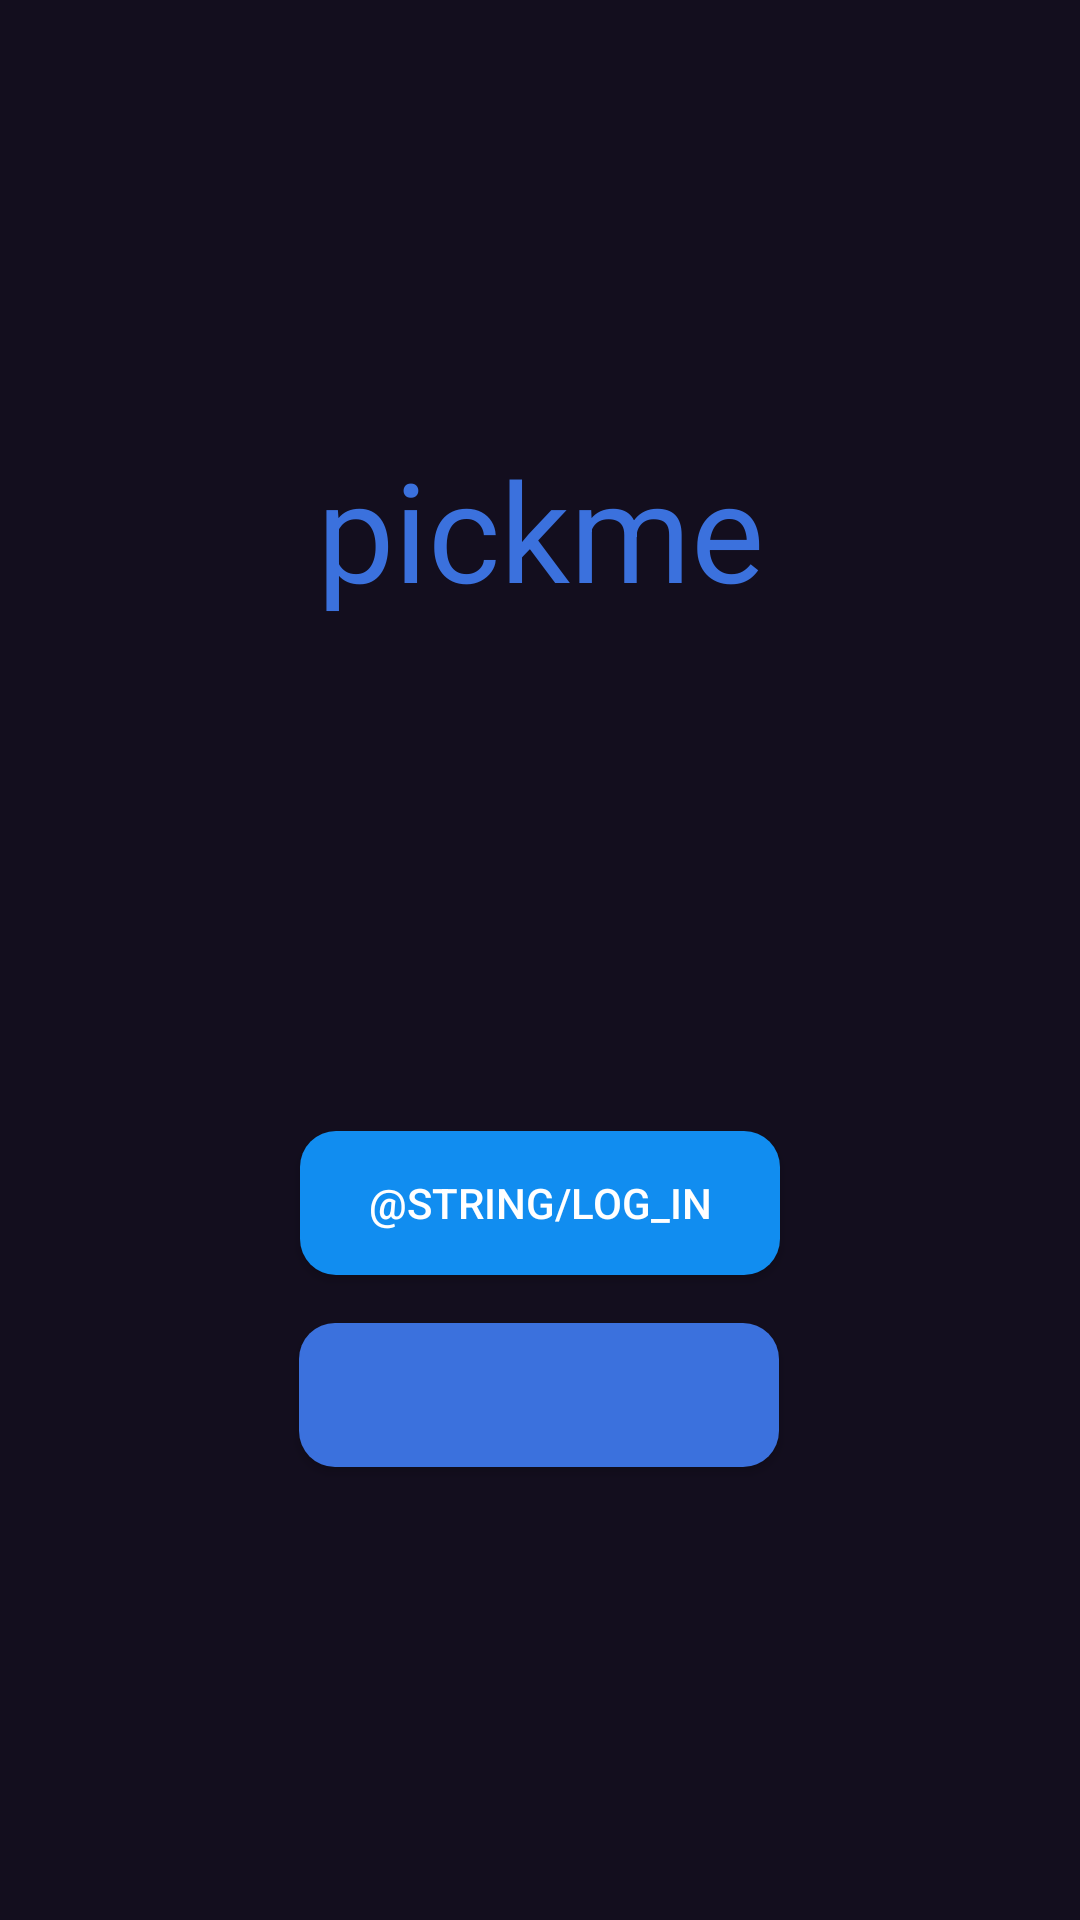

Reconstruct the res/layout file that produces this screen, plus the resources it refers to.
<!-- AndroidManifest.xml: application theme AppTheme -->
<!-- res/layout/activity_main.xml -->
<?xml version="1.0" encoding="utf-8"?>
<android.support.constraint.ConstraintLayout xmlns:android="http://schemas.android.com/apk/res/android"
    xmlns:app="http://schemas.android.com/apk/res-auto"
    xmlns:tools="http://schemas.android.com/tools"
    android:layout_width="match_parent"
    android:layout_height="match_parent"
    android:background="#130E1E"
    tools:context=".MainActivity">

    <TextView
        android:id="@+id/textView"
        android:layout_width="wrap_content"
        android:layout_height="wrap_content"
        android:text="pickme"
        android:textColor="#3B71DD"
        android:textSize="46"
        app:layout_constraintBottom_toBottomOf="parent"
        app:layout_constraintLeft_toLeftOf="parent"
        app:layout_constraintRight_toRightOf="parent"
        app:layout_constraintTop_toTopOf="parent"
        app:layout_constraintVertical_bias="0.252" />

    <Button
        android:id="@+id/signUpButton"
        android:layout_width="160"
        android:layout_height="wrap_content"
        android:layout_marginStart="8dp"
        android:layout_marginTop="16dp"
        android:layout_marginEnd="8dp"
        android:layout_marginBottom="8dp"
        android:background="@drawable/dark_blue_rounded_button"
        android:textColor="#ffffff"
        app:layout_constraintBottom_toBottomOf="parent"
        app:layout_constraintEnd_toEndOf="parent"
        app:layout_constraintHorizontal_bias="0.498"
        app:layout_constraintStart_toStartOf="parent"
        app:layout_constraintTop_toBottomOf="@+id/loginButton"
        app:layout_constraintVertical_bias="0.0"
        tools:text="@string/sign_up" />

    <Button
        android:id="@+id/loginButton"
        android:layout_width="160"
        android:layout_height="wrap_content"
        android:layout_marginStart="8dp"
        android:layout_marginTop="170dp"
        android:layout_marginEnd="8dp"
        android:background="@drawable/light_blue_rounded_button"
        android:text="@string/log_in"
        android:textColor="#ffffff"
        app:layout_constraintEnd_toEndOf="parent"
        app:layout_constraintStart_toStartOf="parent"
        app:layout_constraintTop_toBottomOf="@+id/textView" />

</android.support.constraint.ConstraintLayout>
<!-- resources referenced by this layout -->
<resources>
  <!-- drawable dark_blue_rounded_button (drawable) -->
  <?xml version="1.0" encoding="utf-8"?>
      <shape xmlns:android="http://schemas.android.com/apk/res/android"
          android:shape="rectangle">
          <solid android:color="#3B71DD" />
          <corners android:bottomRightRadius="12dp"
              android:bottomLeftRadius="12dp"
              android:topRightRadius="12dp"
              android:topLeftRadius="12dp"/>
      </shape>
  <!-- drawable light_blue_rounded_button (drawable) -->
  <?xml version="1.0" encoding="utf-8"?>
      <shape xmlns:android="http://schemas.android.com/apk/res/android"
          android:shape="rectangle">
          <solid android:color="@color/colorPrimary" />
          <corners android:bottomRightRadius="12dp"
              android:bottomLeftRadius="12dp"
              android:topRightRadius="12dp"
              android:topLeftRadius="12dp"/>
      </shape>
  <style name="AppTheme" parent="Theme.MaterialComponents.NoActionBar">
          
          <item name="android:navigationBarColor">@color/colorPrimaryDark</item>
          <item name="colorPrimary">@color/colorPrimary</item>
          <item name="colorPrimaryDark">@color/colorPrimaryDark</item>
          <item name="colorAccent">@color/colorAccent</item>
      </style>
  <color name="colorPrimary">#118DF0</color>
  <color name="colorPrimaryDark">#0E2F56</color>
  <color name="colorAccent">#FF304F</color>
</resources>
